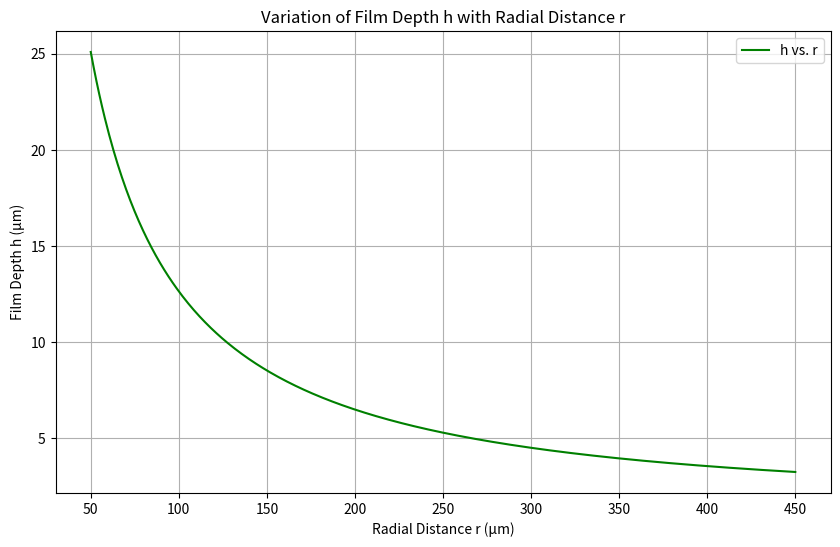

This chart was generated by the following Python code:
#!/usr/bin/env python
# coding: utf-8

# In[1]:


import numpy as np
import matplotlib.pyplot as plt


a = 50e-6  
U0 = 178  
nu = 1e-6  
A = 0.239
k = 0.260


r_values = np.linspace(50e-6, 450e-6, 500)


first_term = (a**2) / (2 * r_values)
second_term = (k-A) * (7*nu/U0)**(1/5) * r_values**(4/5) / (80 * (A-2/9)**(4/5))
h_values = first_term + second_term


plt.figure(figsize=(10, 6))
plt.plot(r_values * 1e6, h_values * 1e6, label='h vs. r', color='green')
plt.xlabel('Radial Distance r (µm)')
plt.ylabel('Film Depth h (µm)')
plt.title('Variation of Film Depth h with Radial Distance r')
plt.legend()
plt.grid(True)
plt.savefig('Variation of Film Depth h with Radial Distance r')
plt.show()


# In[ ]:




